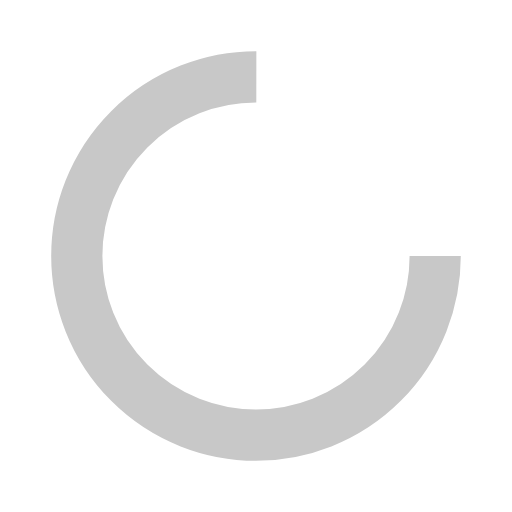
t = 0.00 s
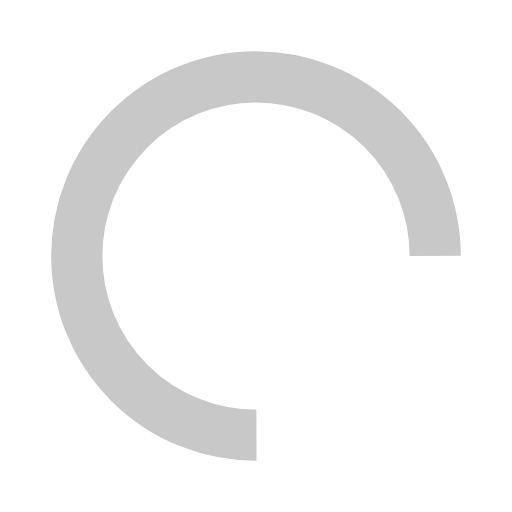
t = 0.19 s
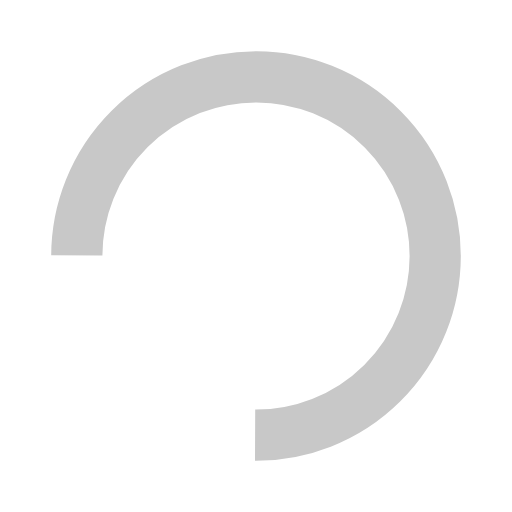
t = 0.39 s
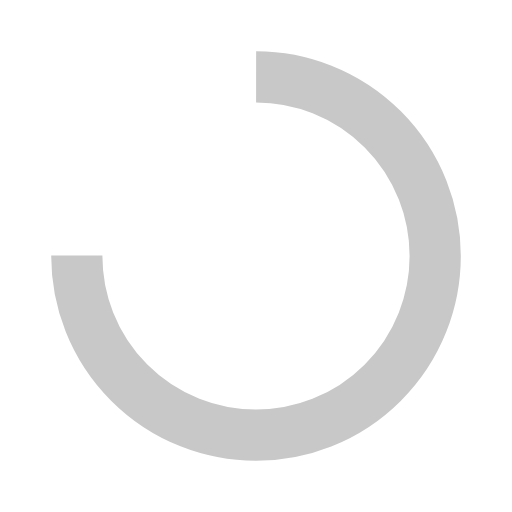
t = 0.58 s

The animated SVG that drew these frames (rendered in a browser with its animation timeline set to each time). Animation: 1 SMIL element (animateTransform=1); one cycle of 0.77 s, repeats indefinitely.

<?xml version="1.0" encoding="utf-8"?>
<svg xmlns="http://www.w3.org/2000/svg" xmlns:xlink="http://www.w3.org/1999/xlink" style="margin: auto; background: none; display: block; shape-rendering: auto;" width="200px" height="200px" viewBox="0 0 100 100" preserveAspectRatio="xMidYMid">
<circle cx="50" cy="50" fill="none" stroke="#c8c8c8" stroke-width="10" r="35" stroke-dasharray="164.93361431346415 56.97787143782138">
  <animateTransform attributeName="transform" type="rotate" repeatCount="indefinite" dur="0.7692307692307692s" values="0 50 50;360 50 50" keyTimes="0;1"></animateTransform>
</circle>
<!-- [ldio] generated by https://loading.io/ --></svg>
